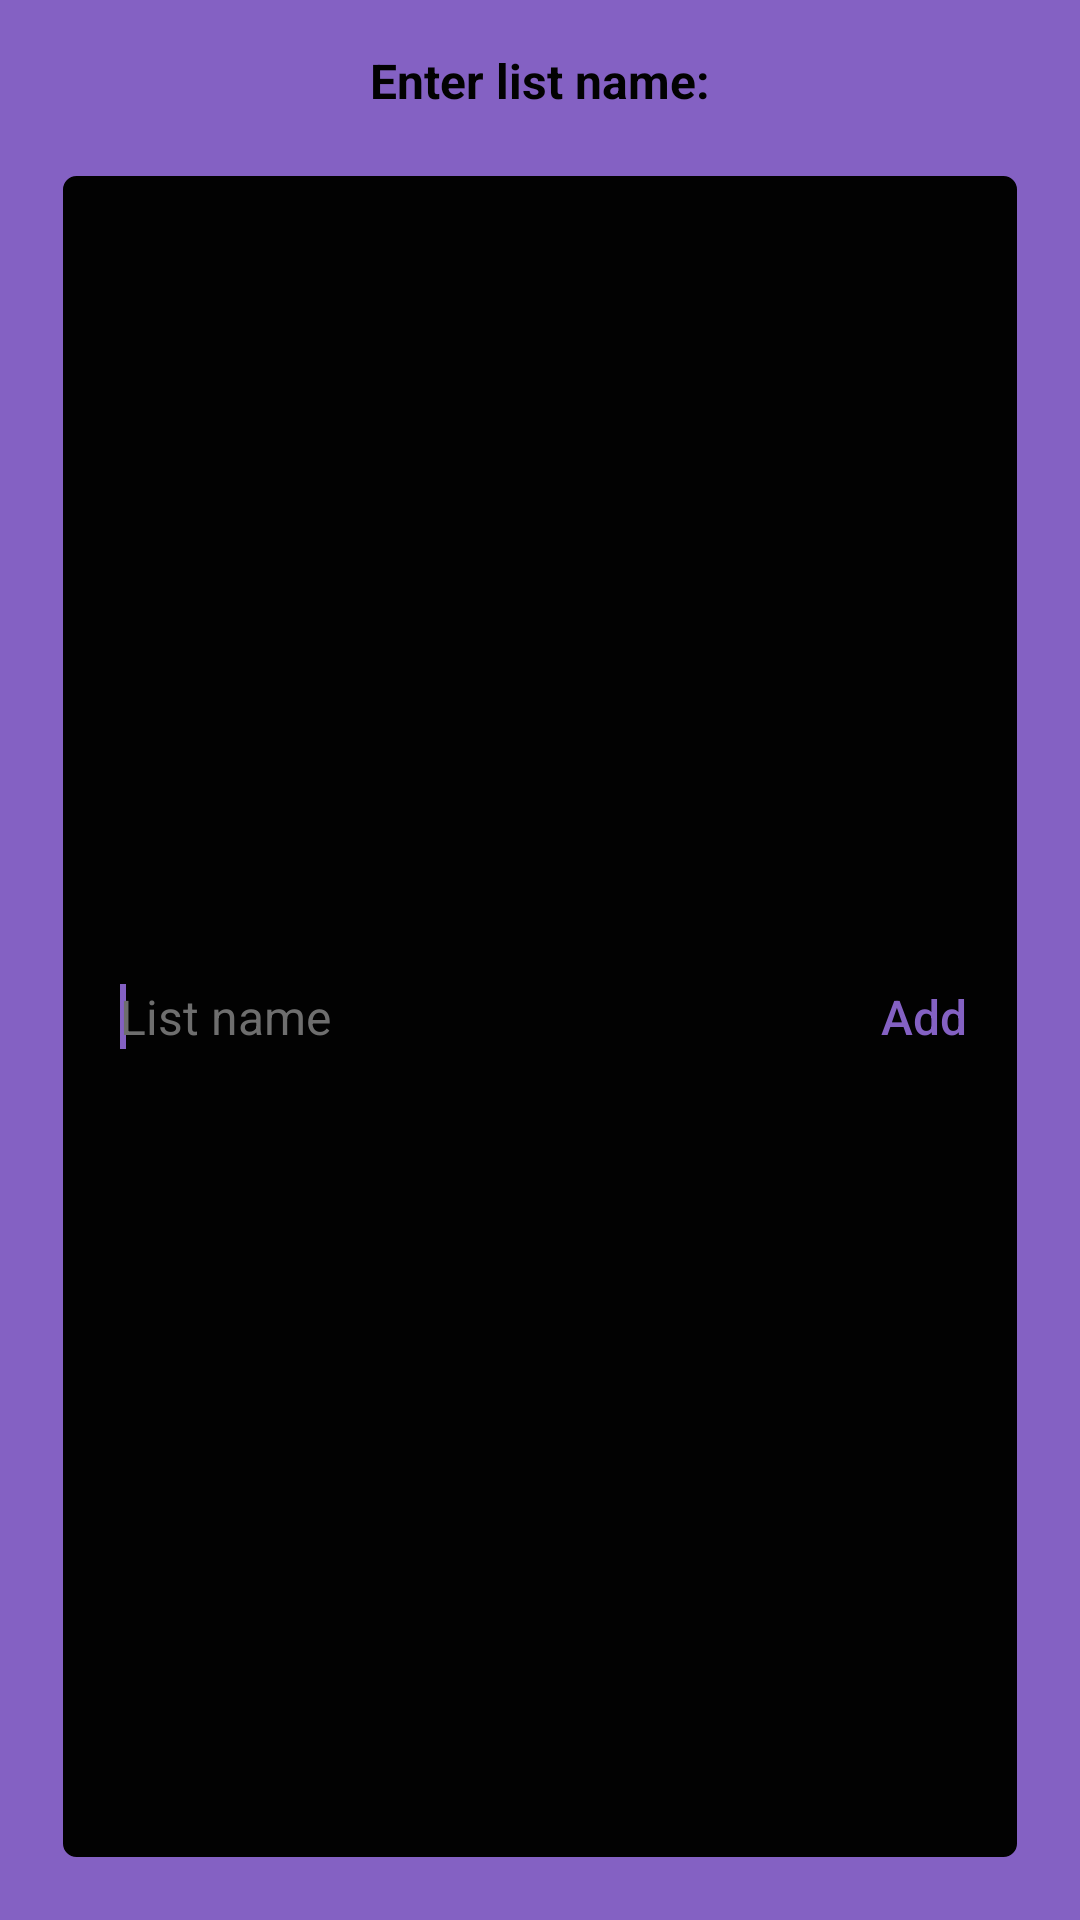

Produce the Android XML layout that renders to this screen, including the resource entries it uses.
<!-- AndroidManifest.xml: application theme AppTheme -->
<!-- res/layout/alert_dialog.xml -->
<?xml version="1.0" encoding="utf-8"?>
<LinearLayout xmlns:android="http://schemas.android.com/apk/res/android"
    xmlns:tools="http://schemas.android.com/tools"
    android:layout_width="match_parent"
    android:layout_height="wrap_content"
    android:background="@color/colorPrimary"
    android:orientation="vertical">

    <TextView
        android:id="@+id/textView1"
        android:layout_width="wrap_content"
        android:layout_height="wrap_content"
        android:layout_gravity="center"
        android:layout_marginTop="16dp"
        android:text="@string/enter_list_name"
        android:textAppearance="?android:attr/textAppearanceLarge"
        android:textColor="?attr/colorPrimaryDark"
        android:textSize="16sp"
        android:textStyle="bold" />

    <LinearLayout
        android:layout_width="match_parent"
        android:layout_height="match_parent"
        android:layout_gravity="center"
        android:layout_margin="20dp"
        android:background="@drawable/small_btn_background"
        android:gravity="center"
        android:orientation="horizontal">

        <EditText
            android:id="@+id/etUserInput"
            android:layout_width="0dp"
            android:layout_height="match_parent"
            android:layout_weight="4"
            android:background="@android:color/transparent"
            android:focusable="true"
            android:gravity="center_vertical"
            android:hint="List name"
            android:paddingStart="20dp"
            android:textColor="?attr/background"
            android:textColorHighlight="@color/colorPrimary"
            android:textColorHint="@color/gray_color"
            android:textSize="16sp"
            tools:ignore="RtlSymmetry" />

        <requestFocus />

        <Button
            android:id="@+id/btnAddTeamName"
            android:layout_width="0dp"
            android:layout_height="match_parent"
            android:layout_weight="1"
            android:background="@android:color/transparent"
            android:gravity="center"
            android:text="@string/add"
            android:textAllCaps="false"
            android:textColor="@color/colorPrimary"
            android:textSize="16sp" />
    </LinearLayout>
</LinearLayout>
<!-- resources referenced by this layout -->
<resources>
  <color name="colorPrimary">#8461C3</color>
  <color name="gray_color">#6E6E6E</color>
  <!-- drawable small_btn_background (drawable) -->
  <?xml version="1.0" encoding="utf-8"?>
  <shape xmlns:android="http://schemas.android.com/apk/res/android" android:shape="rectangle">
      <solid android:color="?attr/colorPrimaryDark" />
      <stroke android:color="@color/colorPrimary" android:width="1dp"/>
      <corners android:radius="5dp" />
  </shape>
  <string name="add">Add</string>
  <string name="enter_list_name">Enter list name:</string>
  <style name="AppTheme" parent="Theme.AppCompat.Light.NoActionBar">
          <item name="colorPrimary">@color/colorPrimary</item>
          <item name="colorPrimaryDark">@color/black</item>
          <item name="colorAccent">@color/colorPrimary</item>
          <item name="background">@color/white</item>
          <item name="backgroundColor">@color/black</item>
      </style>
  <color name="black">#020202</color>
  <color name="white">#FFFFFF</color>
</resources>
